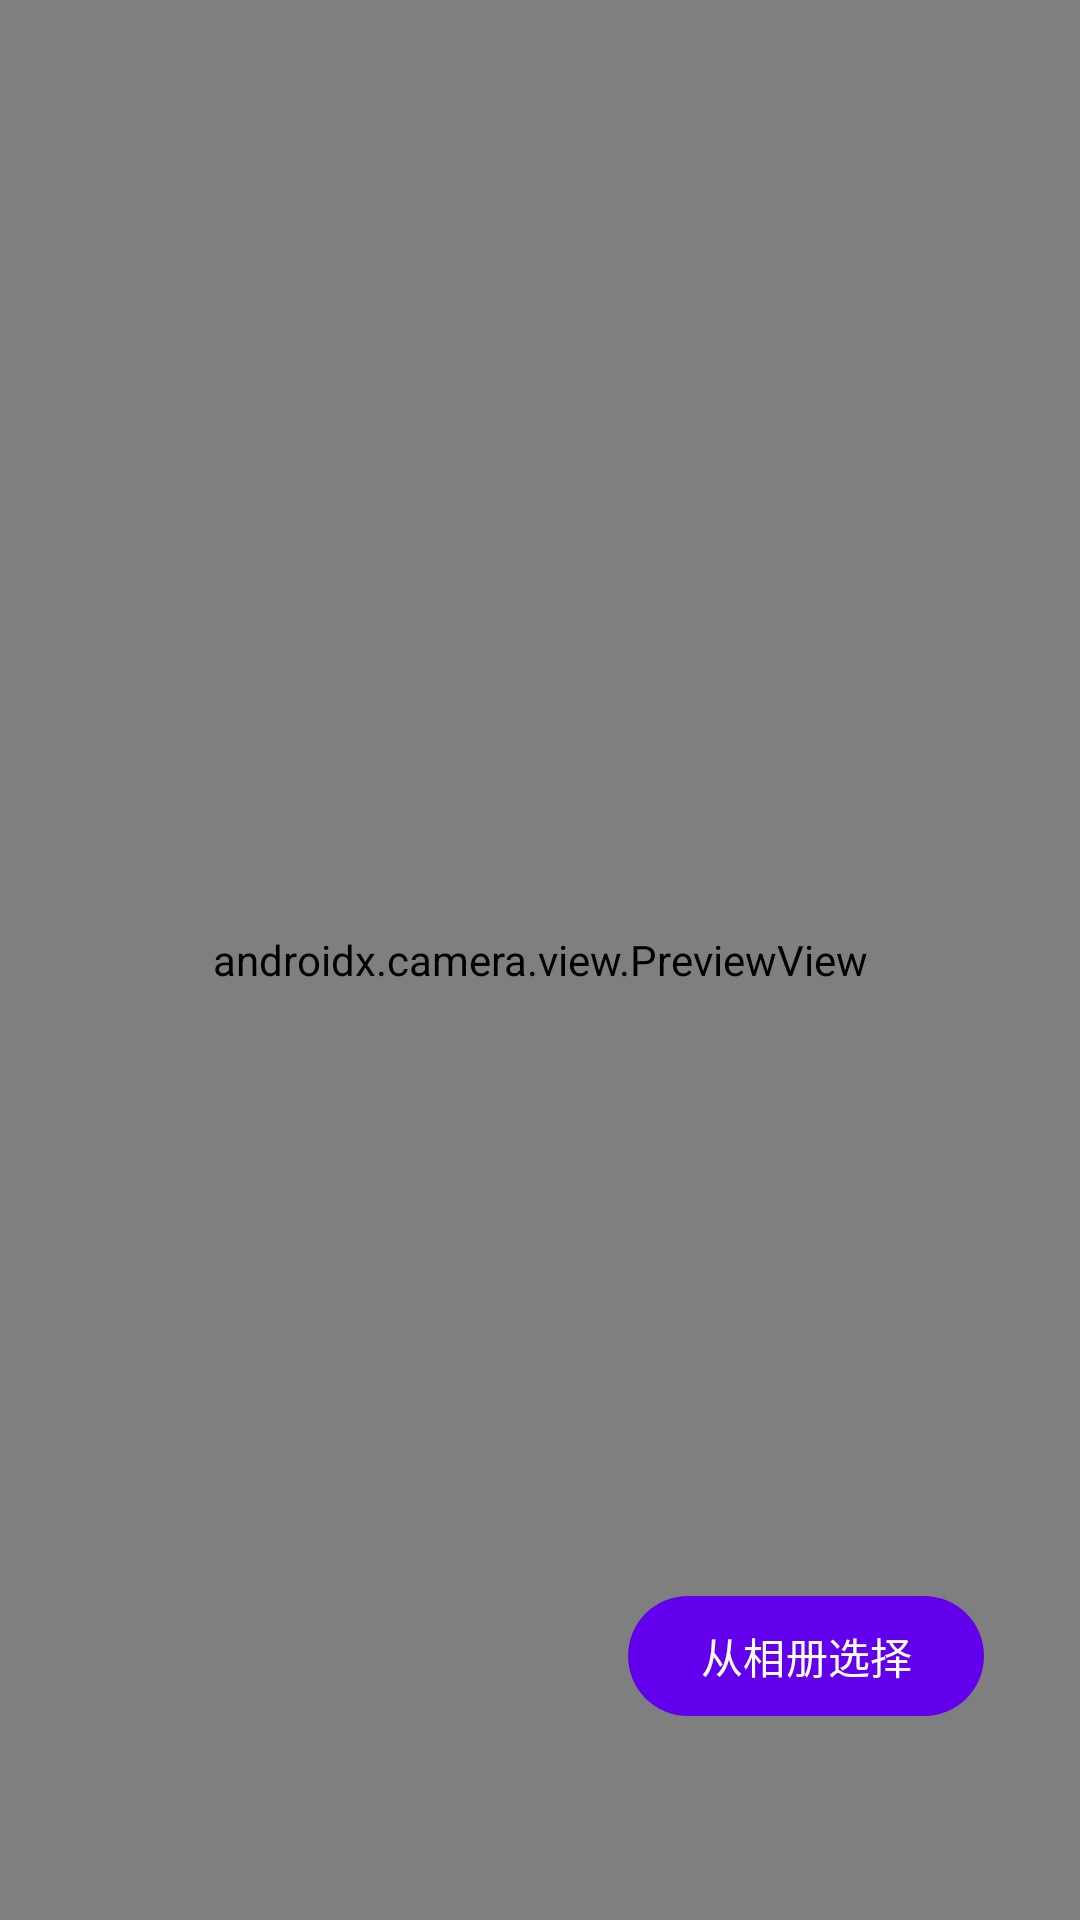

This screen was rendered from an Android layout file. Write that file and the resources it references.
<!-- AndroidManifest.xml: application theme Theme.飞镖调参器 -->
<!-- res/layout/activity_scanner.xml -->
<?xml version="1.0" encoding="utf-8"?>
<androidx.constraintlayout.widget.ConstraintLayout xmlns:android="http://schemas.android.com/apk/res/android"
    xmlns:app="http://schemas.android.com/apk/res-auto"
    android:layout_width="match_parent"
    android:layout_height="match_parent">

    <androidx.camera.view.PreviewView
        android:id="@+id/previewView"
        android:layout_width="match_parent"
        android:layout_height="match_parent" />

    <com.google.android.material.button.MaterialButton
        android:id="@+id/btn_pick_image"
        android:layout_width="wrap_content"
        android:layout_height="wrap_content"
        android:layout_gravity="bottom|end"
        android:layout_marginBottom="64dp"
        android:layout_marginRight="32dp"
        android:text="从相册选择"
        app:layout_constraintBottom_toBottomOf="@id/previewView"
        app:layout_constraintEnd_toEndOf="@id/previewView" />

</androidx.constraintlayout.widget.ConstraintLayout>
<!-- resources referenced by this layout -->
<resources>
  <style name="Theme.飞镖调参器" parent="Theme.Material3.DayNight.NoActionBar">
          
          <item name="colorPrimary">@color/purple_500</item>
          <item name="colorPrimaryVariant">@color/purple_200</item>
          <item name="colorOnPrimary">@color/white</item>
          
          <item name="colorSecondary">@color/teal_200</item>
          <item name="colorSecondaryVariant">@color/teal_700</item>
          <item name="colorOnSecondary">@color/black</item>
          
          <item name="android:windowLightStatusBar">true</item>
          
      </style>
  <color name="purple_500">#FF6200EE</color>
  <color name="purple_200">#FFBB86FC</color>
  <color name="white">#FFFFFFFF</color>
  <color name="teal_200">#FF03DAC5</color>
  <color name="teal_700">#FF018786</color>
  <color name="black">#FF000000</color>
</resources>
